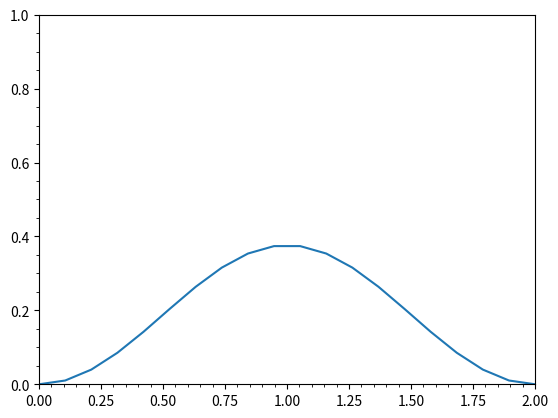

Recreate this plot in Python.
# -*- coding: utf-8 -*-
"""
Created on Wed May  8 10:08:29 2024

[redacted]
"""
import numpy as np
from scipy import special
import matplotlib.pyplot as plt
from scipy.stats import norm

# plt.grid(True)

k=4  # period
delta=6.4E-6
N=-1 # the resulting order
n=np.arange(-50,50,1)
m=N-k*n
u=(m+k*n)/(k*delta)

a=0.96 # fill factor
# phi=np.linspace(0,2,100)
phi_r=np.linspace(0, 2,20)

# print(f"the period is {k}, the order {N} is calculated, m={m} is for grating order, and n={n} is for SLM.")
# print(f"the spatial frequences are {u}")
I=[]
for i, phi in enumerate(phi_r):
    a_sinc=a*np.sinc((a/k)*(m+k*n))
    cos=np.cos(0.5*m*np.pi)*np.cos(0.5*phi*np.pi)
    sin=np.sin(0.5*m*np.pi)*np.sin(0.5*phi*np.pi)
    diff=cos-sin
    
    G=a_sinc*diff*np.sinc(0.5*m)*pow(-1.0,n)
    G_sum=sum(G)
    Intensity=G_sum**2
    I.append(Intensity)

plt.plot(phi_r,I)
plt.ylim(0, 1)
plt.xlim(0, 2)

plt.yticks(np.arange(0, 1.2, 0.2))
plt.minorticks_on()
print(f'I={I}')
